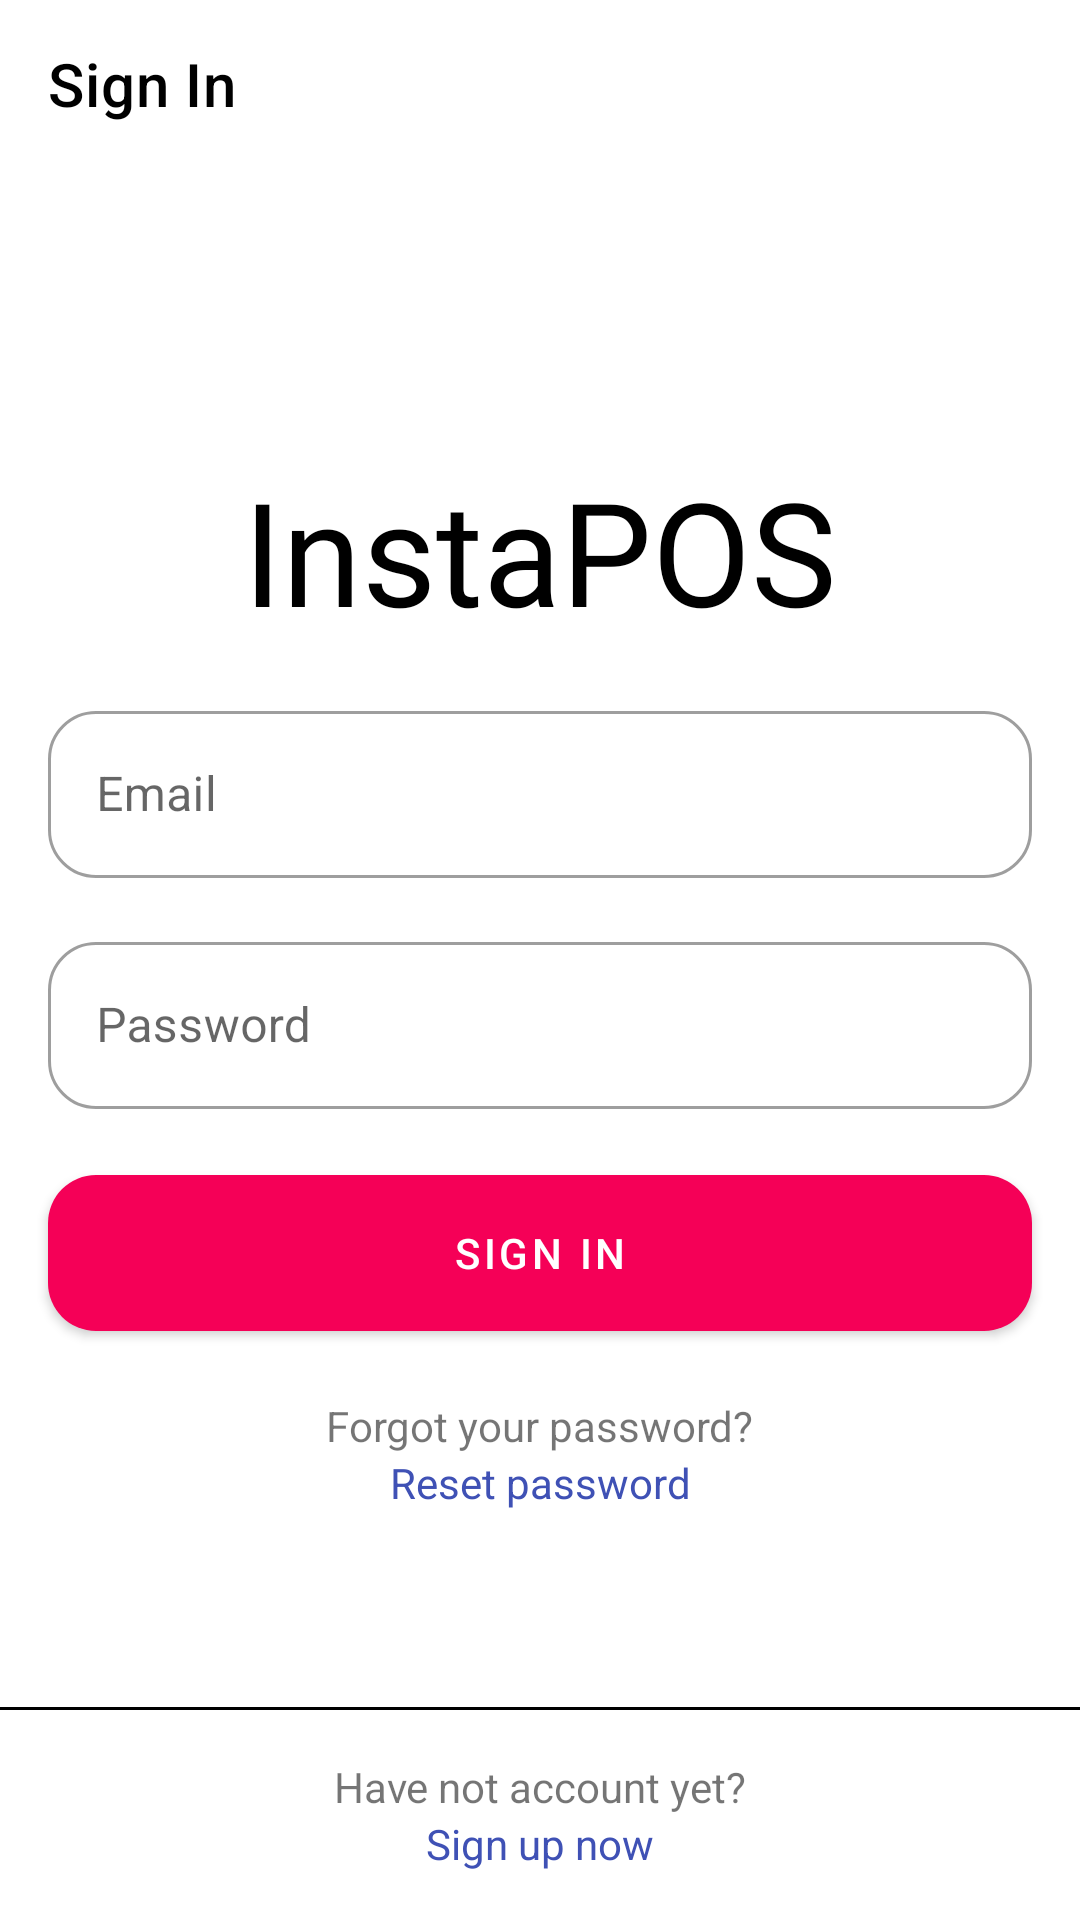

Android layout source for this screen:
<!-- AndroidManifest.xml: application theme Theme.Instagram -->
<!-- res/layout/fragment_sign_in.xml -->
<?xml version="1.0" encoding="utf-8"?>
<androidx.constraintlayout.widget.ConstraintLayout xmlns:android="http://schemas.android.com/apk/res/android"
    android:layout_width="match_parent"
    android:layout_height="match_parent"
    xmlns:app="http://schemas.android.com/apk/res-auto">

    <com.google.android.material.appbar.AppBarLayout
        android:id="@+id/abl"
        android:layout_width="match_parent"
        android:layout_height="wrap_content"
        app:layout_constraintTop_toTopOf="parent">

        <androidx.appcompat.widget.Toolbar
            android:id="@+id/toolbar"
            android:layout_width="match_parent"
            android:layout_height="?attr/actionBarSize"
            android:background="?attr/actionBarColor"
            app:title="@string/sign_in"
            android:elevation="@dimen/margin_standard"
            app:titleTextColor="?attr/titleColor"/>
    </com.google.android.material.appbar.AppBarLayout>

    <TextView
        android:id="@+id/appLogo"
        android:layout_width="match_parent"
        android:layout_height="wrap_content"
        app:layout_constraintStart_toStartOf="parent"
        app:layout_constraintEnd_toEndOf="parent"
        app:layout_constraintBottom_toTopOf="@id/tilEmail"
        android:layout_marginBottom="@dimen/margin_standard"
        android:text="@string/app_name"
        android:fontFamily="@font/billabong"
        android:textSize="48sp"
        android:textAlignment="center"
        android:textColor="?attr/titleColor" />

    <com.google.android.material.textfield.TextInputLayout
        android:id="@+id/tilEmail"
        android:layout_width="match_parent"
        android:layout_height="wrap_content"
        app:layout_constraintTop_toTopOf="parent"
        app:layout_constraintBottom_toBottomOf="parent"
        android:layout_marginHorizontal="@dimen/margin_standard"
        app:boxCornerRadiusTopStart="@dimen/margin_standard"
        app:boxCornerRadiusTopEnd="@dimen/margin_standard"
        app:boxCornerRadiusBottomStart="@dimen/margin_standard"
        app:boxCornerRadiusBottomEnd="@dimen/margin_standard"
        style="@style/Widget.MaterialComponents.TextInputLayout.OutlinedBox"
        android:hint="@string/email"
        app:layout_constraintVertical_bias="0.4">

        <com.google.android.material.textfield.TextInputEditText
            android:id="@+id/etEmail"
            android:layout_width="match_parent"
            android:layout_height="wrap_content"
            android:inputType="textEmailAddress"/>

    </com.google.android.material.textfield.TextInputLayout>

    <com.google.android.material.textfield.TextInputLayout
        android:id="@+id/tilPassword"
        android:layout_width="match_parent"
        android:layout_height="wrap_content"
        app:layout_constraintTop_toBottomOf="@id/tilEmail"
        android:layout_marginHorizontal="@dimen/margin_standard"
        android:layout_marginTop="@dimen/margin_standard"
        app:boxCornerRadiusTopStart="@dimen/margin_standard"
        app:boxCornerRadiusTopEnd="@dimen/margin_standard"
        app:boxCornerRadiusBottomStart="@dimen/margin_standard"
        app:boxCornerRadiusBottomEnd="@dimen/margin_standard"
        style="@style/Widget.MaterialComponents.TextInputLayout.OutlinedBox"
        android:hint="@string/password">

        <com.google.android.material.textfield.TextInputEditText
            android:id="@+id/etPassword"
            android:layout_width="match_parent"
            android:layout_height="wrap_content"
            android:inputType="textPassword"/>

    </com.google.android.material.textfield.TextInputLayout>

    <com.google.android.material.button.MaterialButton
        android:id="@+id/btnSignIn"
        android:layout_width="match_parent"
        android:layout_height="@dimen/dimen_64"
        app:layout_constraintTop_toBottomOf="@id/tilPassword"
        android:layout_marginHorizontal="@dimen/margin_standard"
        android:layout_marginTop="@dimen/margin_standard"
        app:cornerRadius="@dimen/margin_standard"
        android:text="@string/sign_in"/>

    <TextView
        android:id="@+id/resetPasswordTitle"
        android:layout_width="wrap_content"
        android:layout_height="wrap_content"
        app:layout_constraintTop_toBottomOf="@id/btnSignIn"
        app:layout_constraintStart_toStartOf="parent"
        app:layout_constraintEnd_toEndOf="parent"
        android:layout_marginTop="@dimen/margin_standard"
        android:text="@string/forgot_your_password"/>

    <TextView
        android:id="@+id/resetPassword"
        android:layout_width="wrap_content"
        android:layout_height="wrap_content"
        android:clickable="true"
        android:focusable="true"
        app:layout_constraintTop_toBottomOf="@id/resetPasswordTitle"
        app:layout_constraintStart_toStartOf="parent"
        app:layout_constraintEnd_toEndOf="parent"
        android:text="@string/reset_password"
        android:textColor="#3F51B5"/>

    <View
        android:id="@+id/divider"
        android:layout_width="match_parent"
        android:layout_height="1dp"
        android:background="?attr/dividerColor"
        app:layout_constraintBottom_toTopOf="@id/signUpTitle"
        android:layout_marginBottom="@dimen/margin_standard" />

    <TextView
        android:id="@+id/signUpTitle"
        android:layout_width="wrap_content"
        android:layout_height="wrap_content"
        app:layout_constraintBottom_toTopOf="@id/signUp"
        app:layout_constraintStart_toStartOf="parent"
        app:layout_constraintEnd_toEndOf="parent"
        android:text="@string/have_not_account_yet"/>

    <TextView
        android:id="@+id/signUp"
        android:layout_width="wrap_content"
        android:layout_height="wrap_content"
        android:clickable="true"
        android:focusable="true"
        app:layout_constraintBottom_toBottomOf="parent"
        app:layout_constraintStart_toStartOf="parent"
        app:layout_constraintEnd_toEndOf="parent"
        android:layout_marginBottom="@dimen/margin_standard"
        android:text="@string/sign_up_now"
        android:textColor="#3F51B5"/>

    <ProgressBar
        android:id="@+id/loading"
        android:layout_width="wrap_content"
        android:layout_height="wrap_content"
        android:visibility="gone"
        app:layout_constraintStart_toStartOf="parent"
        app:layout_constraintTop_toTopOf="parent"
        app:layout_constraintEnd_toEndOf="parent"
        app:layout_constraintBottom_toBottomOf="parent"/>

</androidx.constraintlayout.widget.ConstraintLayout>
<!-- resources referenced by this layout -->
<resources>
  <dimen name="dimen_64">64dp</dimen>
  <dimen name="margin_standard">16dp</dimen>
  <string name="app_name">InstaPOS</string>
  <string name="email">Email</string>
  <string name="forgot_your_password">Forgot your password?</string>
  <string name="have_not_account_yet">Have not account yet?</string>
  <string name="password">Password</string>
  <string name="reset_password">Reset password</string>
  <string name="sign_in">Sign In</string>
  <string name="sign_up_now">Sign up now</string>
  <style name="Theme.Instagram" parent="Theme.MaterialComponents.DayNight.DarkActionBar">
          
          <item name="colorPrimary">@color/app_color</item>
          <item name="colorPrimaryVariant">@color/app_color_dark</item>
          <item name="colorOnPrimary">@color/white</item>
          
          <item name="colorSecondary">@color/teal_200</item>
          <item name="colorSecondaryVariant">@color/teal_700</item>
          <item name="colorOnSecondary">@color/black</item>
          
          <item name="android:statusBarColor" tools:targetApi="l">?attr/colorPrimaryVariant</item>
          
          <item name="actionBarColor">@color/white</item>
          <item name="titleColor">@color/black</item>
          <item name="dividerColor">@color/black</item>
      </style>
  <color name="app_color">#f50057</color>
  <color name="app_color_dark">#bb002f</color>
  <color name="white">#FFFFFFFF</color>
  <color name="teal_200">#FF03DAC5</color>
  <color name="teal_700">#FF018786</color>
  <color name="black">#FF000000</color>
</resources>
